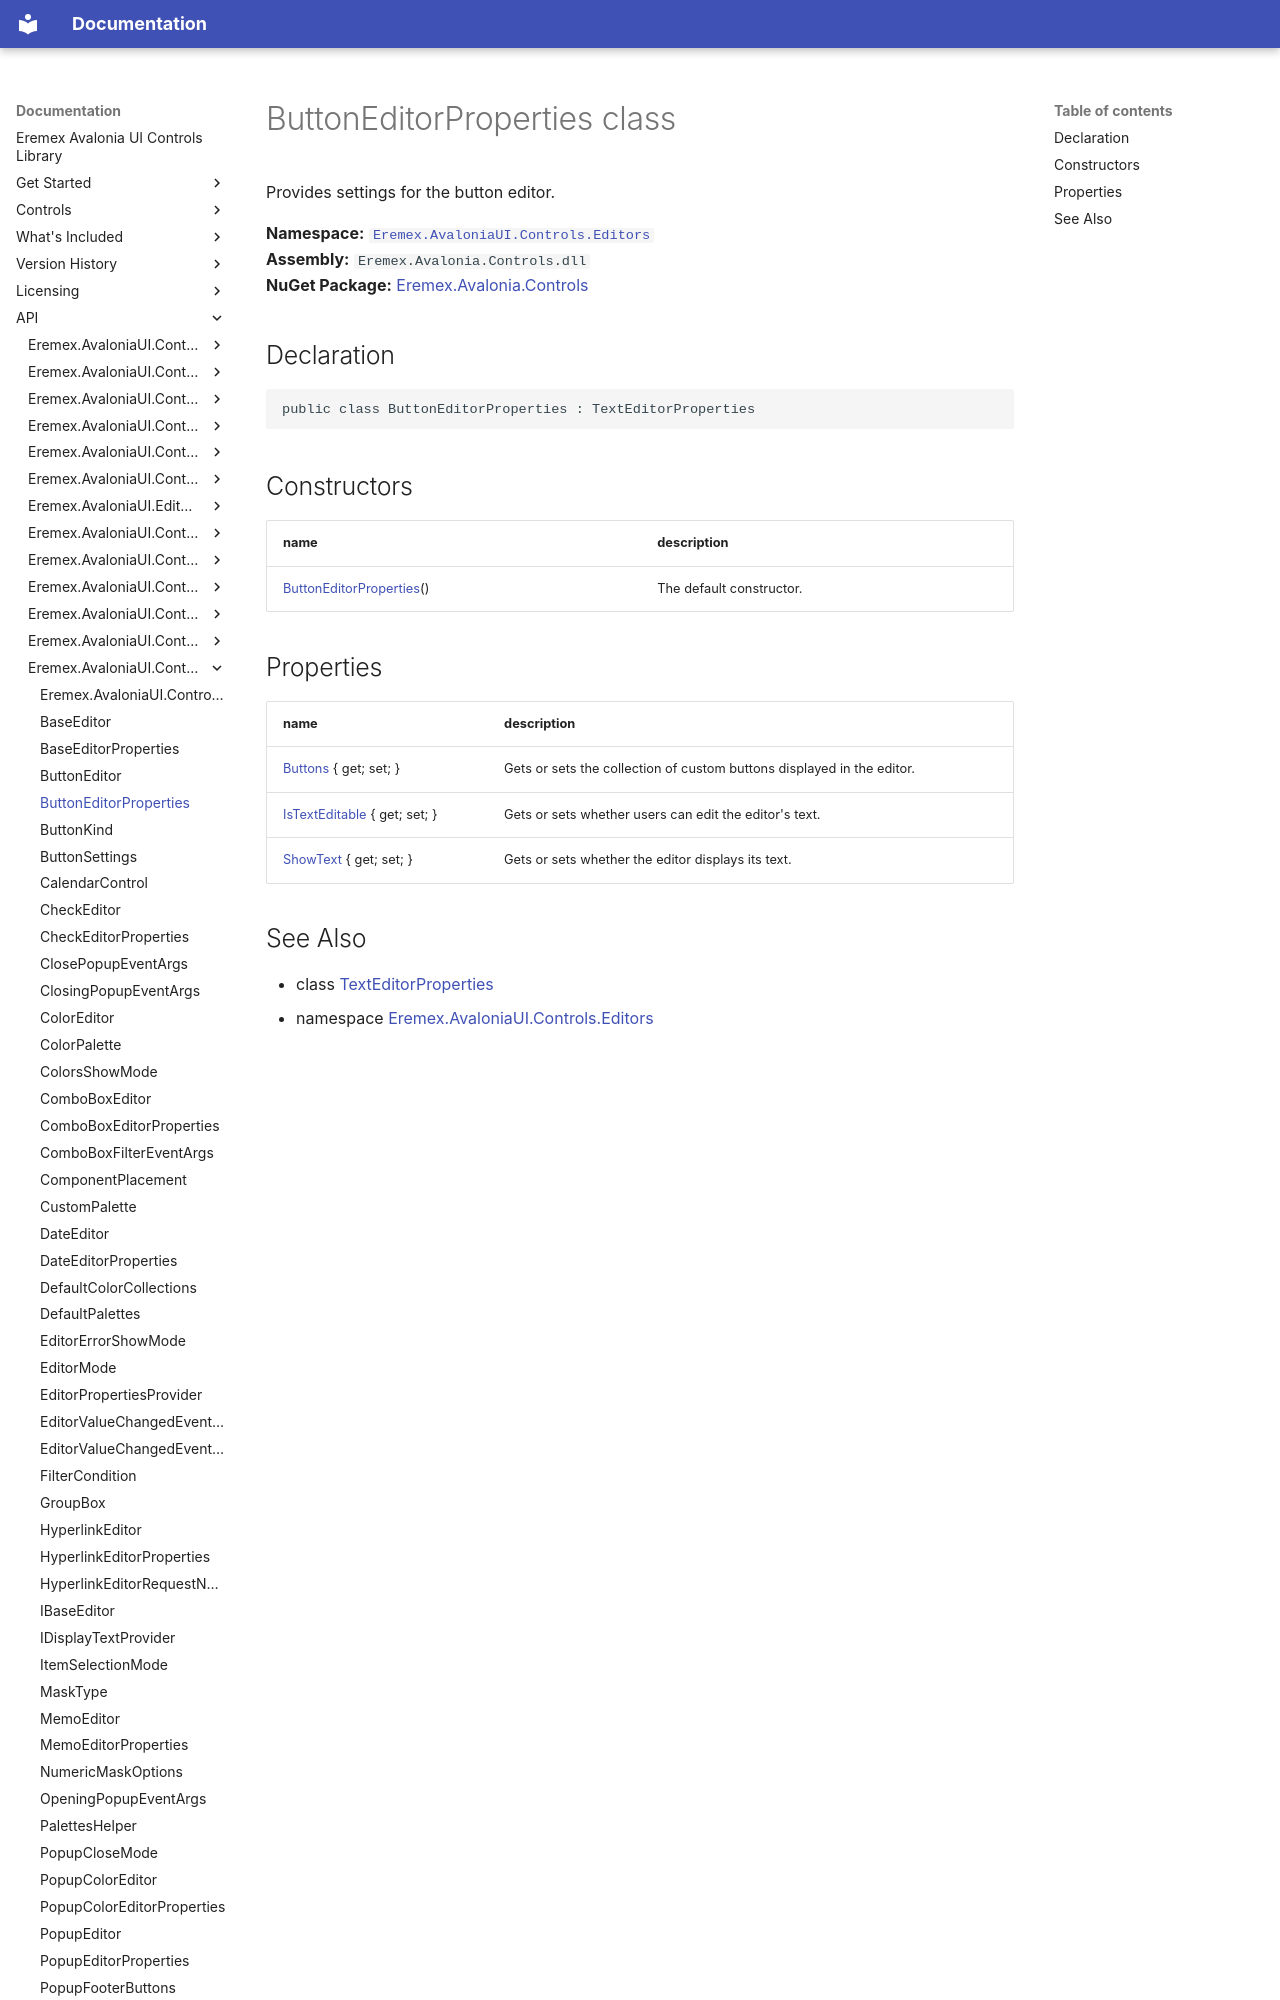

repository: Eremex/controls-doc · page: API/Eremex.AvaloniaUI.Controls.Editors/ButtonEditorProperties/index.html · generator: mkdocs

# ButtonEditorProperties class

Provides settings for the button editor.

**Namespace:** [`Eremex.AvaloniaUI.Controls.Editors`](./index.md)  
**Assembly:** `Eremex.Avalonia.Controls.dll`  
**NuGet Package:** [Eremex.Avalonia.Controls](https://www.nuget.org/packages/Eremex.Avalonia.Controls)

## Declaration

```csharp
public class ButtonEditorProperties : TextEditorProperties
```

## Constructors

| name | description |
| --- | --- |
| [ButtonEditorProperties](ButtonEditorProperties/ButtonEditorProperties.md)() | The default constructor. |
